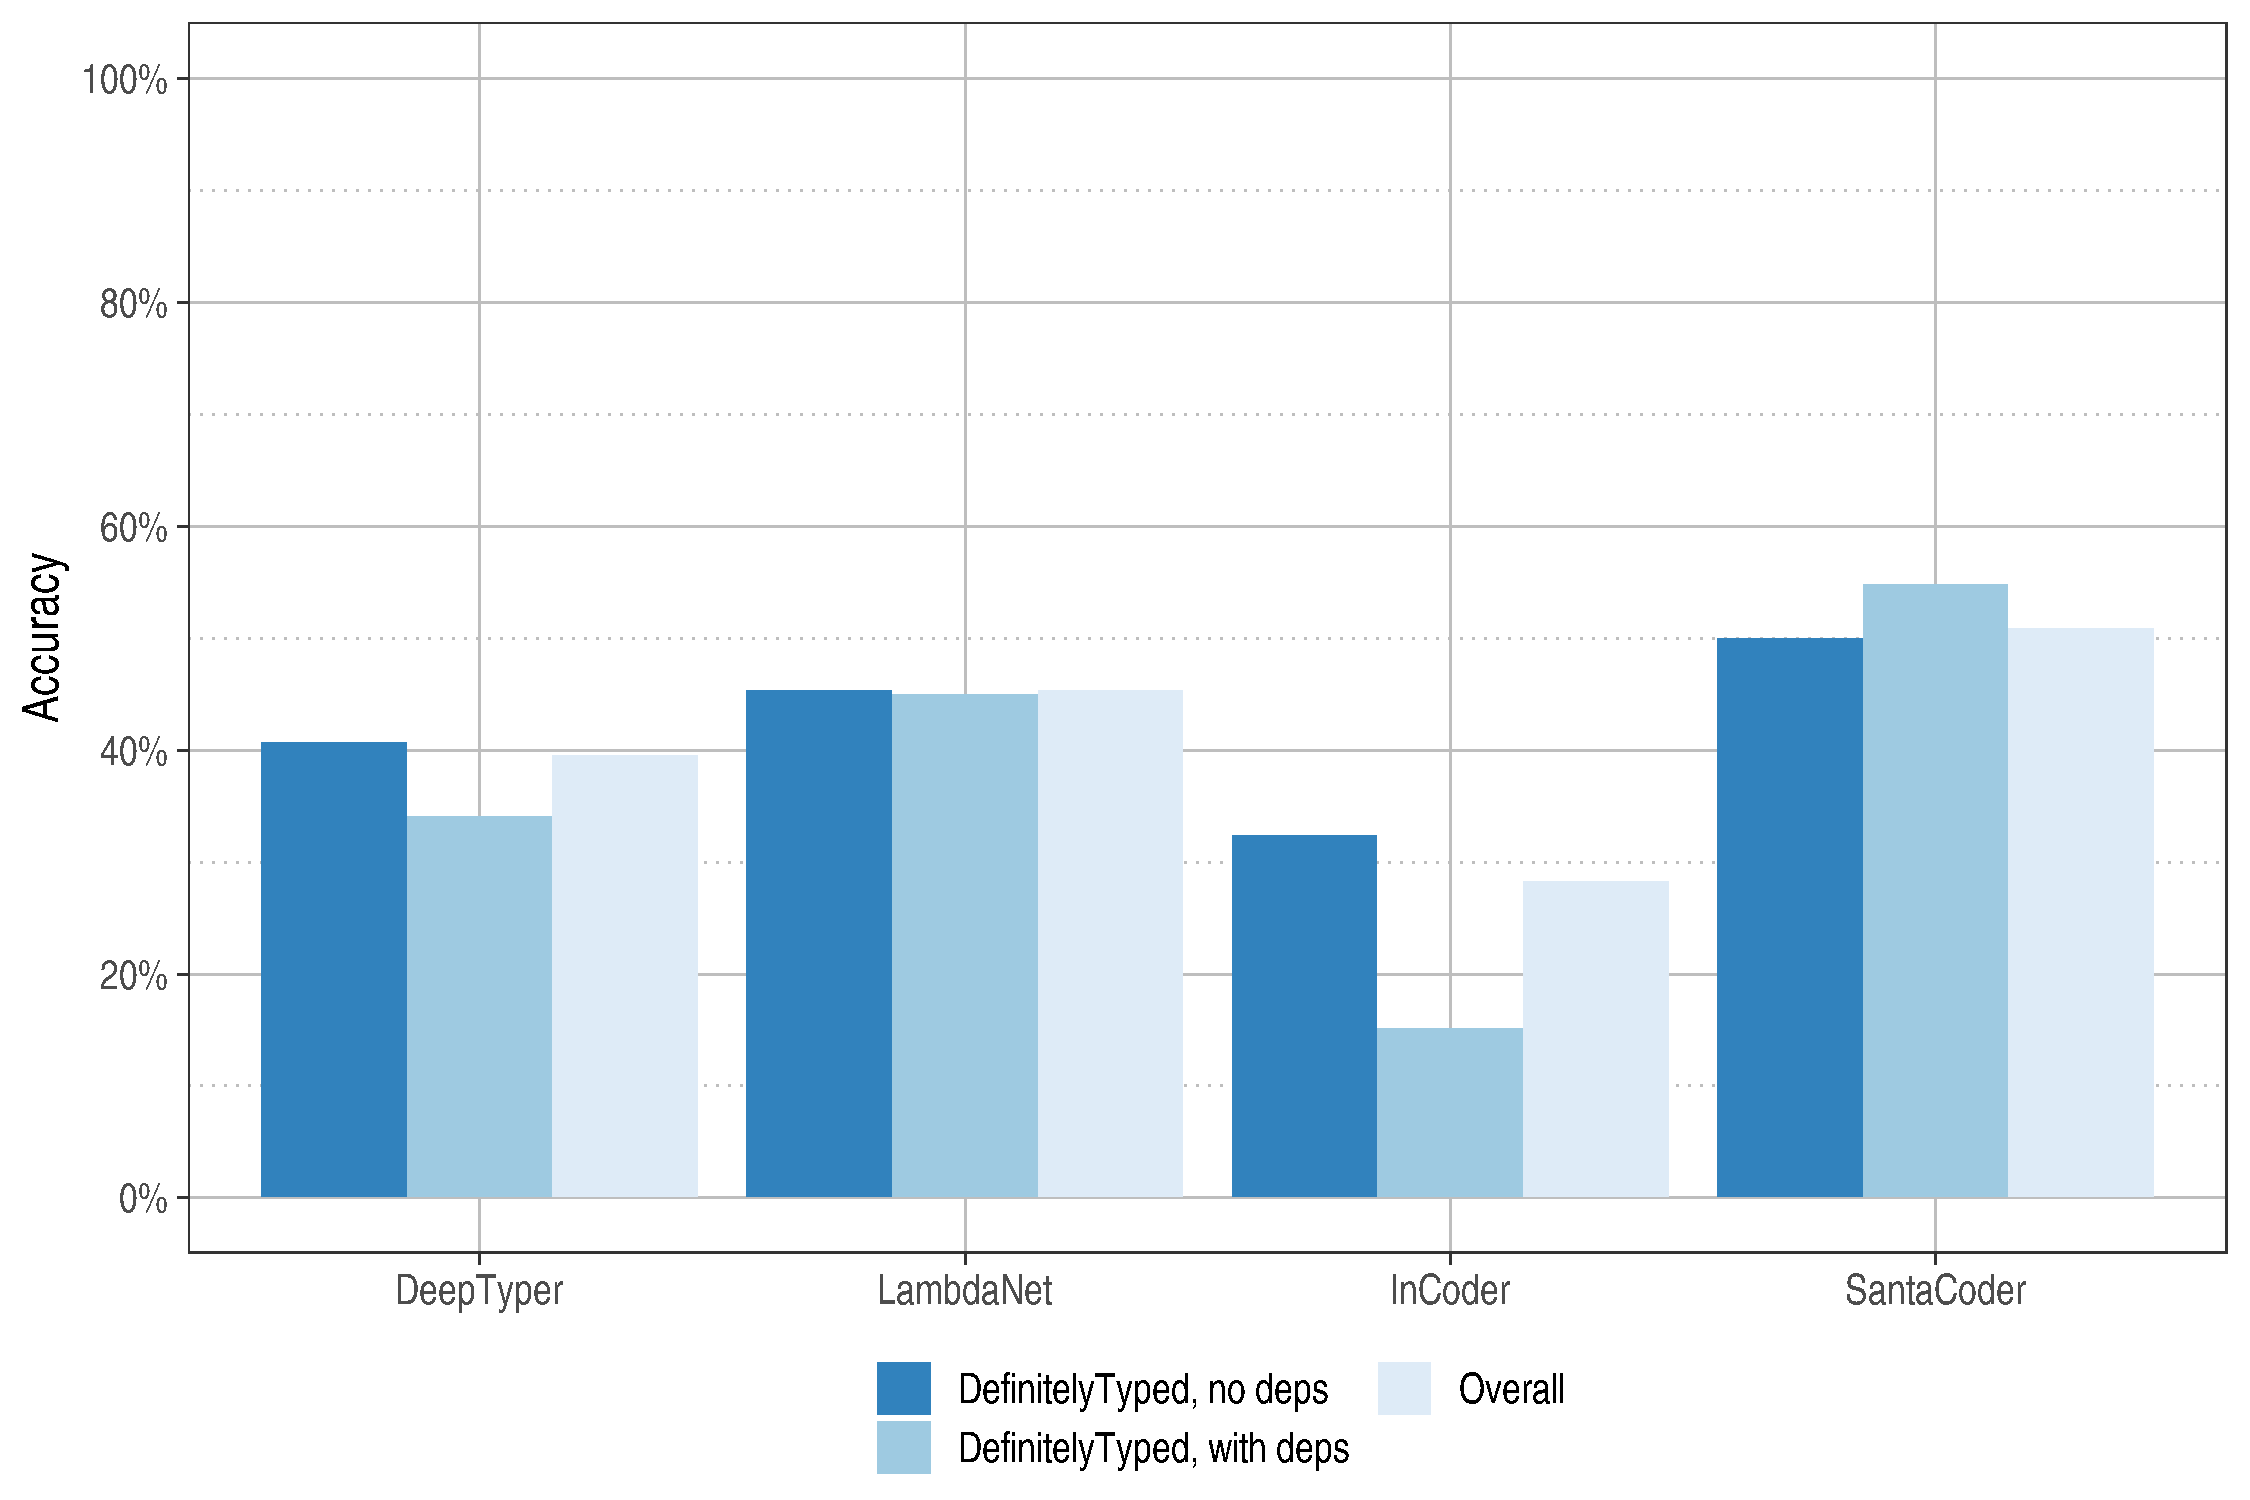

The table this chart was drawn from, first rows:
Dataset, dt.correct, dt.n, dt.pct, ln.correct, ln.n, ln.pct, ic.correct, ic.n, ic.pct, sc.correct, sc.n, sc.pct
DefinitelyTyped, no deps, 85, 209, 40.7, 103, 227, 45.4, 34, 105, 32.4, 72, 144, 50.0
DefinitelyTyped, with deps, 15, 44, 34.1, 18, 40, 45.0, 5, 33, 15.2, 17, 31, 54.8
Overall, 100, 253, 39.5, 121, 267, 45.3, 39, 138, 28.3, 89, 175, 50.9
